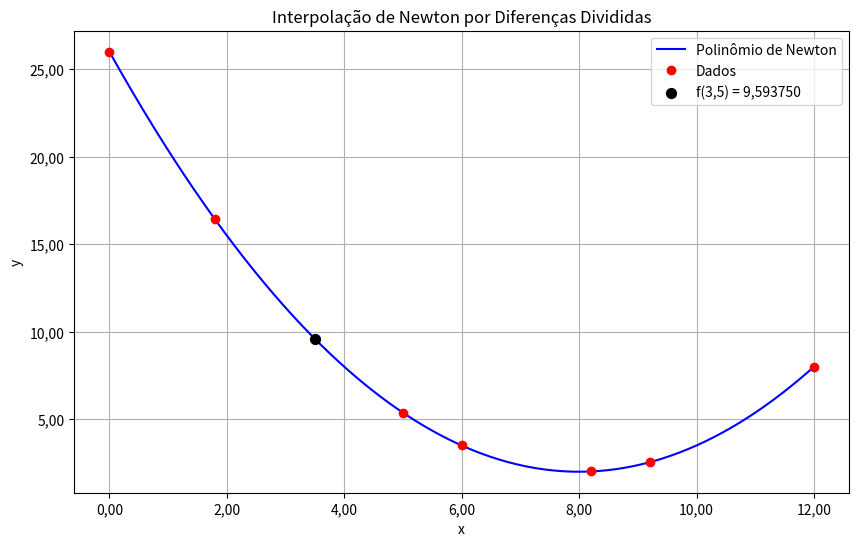

The matplotlib source for this figure:
import numpy as np
import math
import matplotlib.pyplot as plt
from matplotlib.ticker import FuncFormatter

x = np.array([0.0, 1.8, 5.0, 6.0, 8.2, 9.2, 12.0])
y = np.array([26.000, 16.415, 5.375, 3.500, 2.015, 2.540, 8.000])

n = len(x)
c = y.copy()

for j in range(1, n):       
    for i in range(n-1, j-1, -1):
        c[i] = (c[i] - c[i-1]) / (x[i] - x[i-j])


def newton(xvalor):
    resultado = c[0]
    for i in range(1, n):
        resultado += c[i] * math.prod(xvalor - x[k] for k in range(i))
    return resultado


xvalor = 3.5
resultado = newton(xvalor)
xplot = np.linspace(0, 12, 500)
yplot = [newton(xi) for xi in xplot]

formatter = FuncFormatter(lambda x, pos: f'{x:.2f}'.replace('.', ','))

plt.figure(figsize=(10, 6))
plt.plot(xplot, yplot, 'b-', label='Polinômio de Newton')
plt.plot(x, y, 'ro', label='Dados')
plt.scatter(
    xvalor, resultado,
    color='black',
    zorder=5,
    s=50,
    label=f'f({xvalor:.1f}) = {resultado:.6f}'.replace('.', ',')
)

plt.xlabel('x')
plt.ylabel('y')
plt.title('Interpolação de Newton por Diferenças Divididas')
plt.legend()
plt.grid(True)

ax = plt.gca()
ax.xaxis.set_major_formatter(formatter)
ax.yaxis.set_major_formatter(formatter)

plt.show()

print(
    f"O valor de f({xvalor:.1f}) é aproximadamente {resultado:.6f}"
    .replace('.', ',')
)
